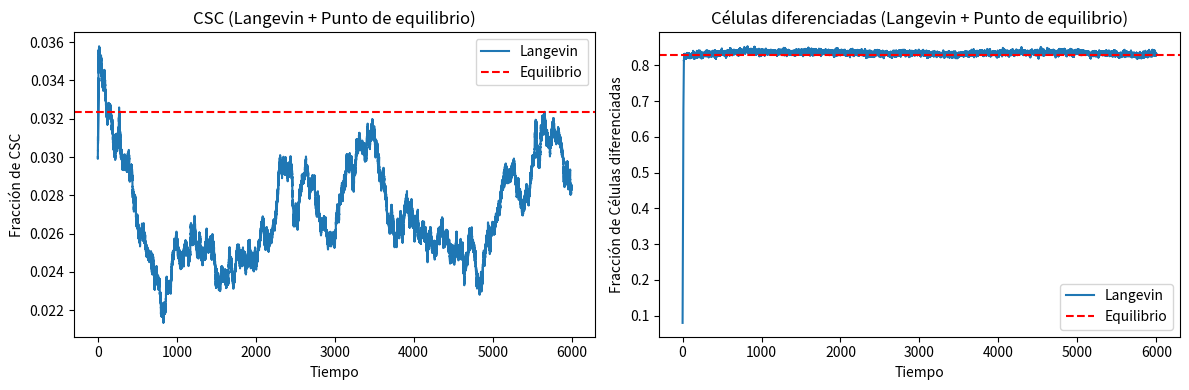

Write the Python code that produced this figure.
import numpy as np
import matplotlib.pyplot as plt

#Tasas de nacimiento/muerte
p = 0.36
bs = 0.08
bd = 0.43
ds = 0.004
dd = 0.06

N2=10000
S2=300
D2=800
R2=N2-S2-D2

xS0 = S2 / N2
xD0 = D2 / N2

t_max =6000
dt = 0.01

historial_t2 = [0]
historial_xS = [xS0]
historial_xD = [xD0]
historial_xR = [1.0-xS0-xD0]

h=int(t_max/dt)
rng=np.random.default_rng()

xS = xS0
xD = xD0
t2 = 0

for t in range(h):

    xR = 1.0 - (xS + xD)

    qS = (p * bs * xR - ds) * xS
    qD = (1 - p) * bs * xR * xS + (bd * xR - dd) * xD

    gS = np.sqrt(np.abs((p * bs * xR + ds) * xS))
    gD = np.sqrt(np.abs((1 - p) * bs * xR * xS + (bd * xR + dd) * xD))

    eta_S, eta_D = rng.normal(size=2)

    xS = xS + qS * dt + (1 / np.sqrt(N2)) * gS * np.sqrt(dt) * eta_S
    xD = xD + qD * dt + (1 / np.sqrt(N2)) * gD * np.sqrt(dt) * eta_D
    t2=t2+dt

#Barreras de extinción
    if xS < 1/N2:
        xS = 0.0
    if xD < 1/N2:
        xD = 0.0

    if (xS + xD) > 1.0:
        factor = 1.0 / (xS + xD)
        xS = xS*factor
        xD = xD*factor

    historial_xS.append(xS)
    historial_xD.append(xD)
    historial_xR.append(xR)
    historial_t2.append(t2)
    
print(xS,xD,t2)

if p*bs<ds:
    print('Se incumple la condición de viabilidad')
elif p*bs*dd<bd*ds:
    print('Se incumple la condición de dominancia')
else: 
    # 1. Calcular la base del denominador común 
    denominador = (1 - p) * bs * ds + p * bs * dd - bd * ds

    # 2. Calcular los puntos fijos (xS* y xD*)
    xS_star = ((p * bs * dd - bd * ds) * (p * bs - ds)) / (p * bs * denominador)
    xD_star = ((1 - p) * ds * (p * bs - ds)) / (p * denominador)

    print(f"Punto fijo CSC (xS*): {xS_star:.4g}")
    print(f"Punto fijo Diferenciadas (xD*): {xD_star:.4g}")

    # 3. Dibujar las gráficas
    fig, axes = plt.subplots(1, 2, figsize=(12, 4))

    # --- Gráfica para CSC (xS) ---
    axes[0].plot(historial_t2, historial_xS, label='Langevin')
    axes[0].axhline(y=xS_star, color='red', linestyle='--', label='Equilibrio') # Línea de punto fijo
    axes[0].set_xlabel("Tiempo")
    axes[0].set_ylabel("Fracción de CSC")
    axes[0].set_title("CSC (Langevin + Punto de equilibrio)")
    axes[0].legend() 

    # --- Gráfica para Células diferenciadas (xD) ---
    axes[1].plot(historial_t2, historial_xD, label='Langevin')
    axes[1].axhline(y=xD_star, color='red', linestyle='--', label='Equilibrio') # Línea de punto fijo
    axes[1].set_xlabel("Tiempo")
    axes[1].set_ylabel("Fracción de Células diferenciadas")
    axes[1].set_title("Células diferenciadas (Langevin + Punto de equilibrio)")
    axes[1].legend() 

    plt.tight_layout()
    plt.show()
